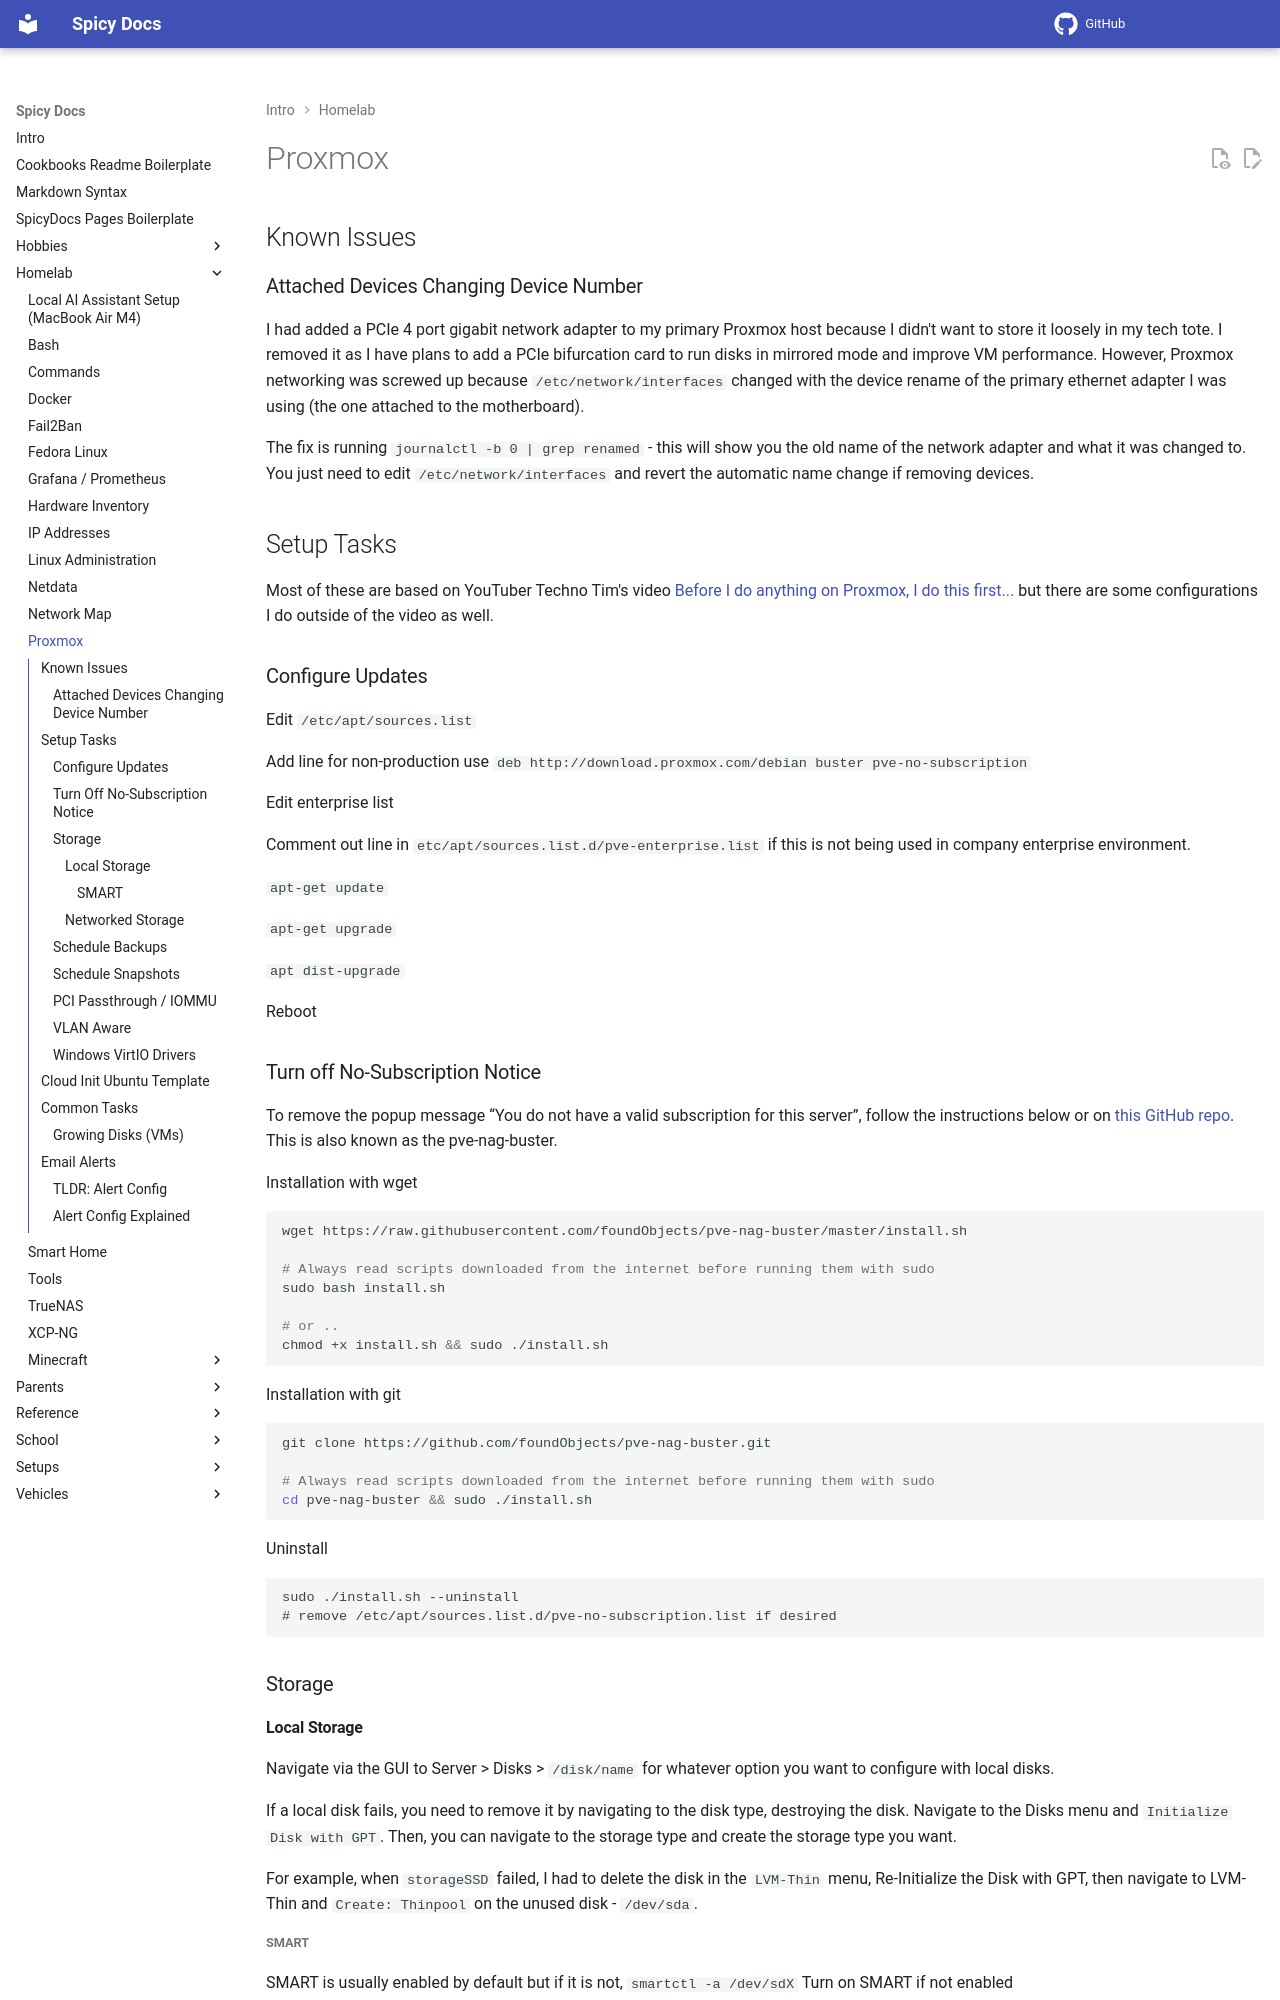

repository: spicyFajitas/cookbooks · page: homelab/proxmox/index.html · generator: mkdocs

# Proxmox

## Known Issues

### Attached Devices Changing Device Number

I had added a PCIe 4 port gigabit network adapter to my primary Proxmox host because I didn't want to store it loosely in my tech tote. I removed it as I have plans to add a PCIe bifurcation card to run disks in mirrored mode and improve VM performance. However, Proxmox networking was screwed up because `/etc/network/interfaces` changed with the device rename of the primary ethernet adapter I was using (the one attached to the motherboard).

The fix is running `journalctl -b 0 | grep renamed` - this will show you the old name of the network adapter and what it was changed to. You just need to edit `/etc/network/interfaces` and revert the automatic name change if removing devices.

## Setup Tasks

Most of these are based on YouTuber Techno Tim's video [Before I do anything on Proxmox, I do this first...](https://www.youtube.com/watch?v=GoZaMgEgrHw) but there are some configurations I do outside of the video as well.

### Configure Updates

Edit `/etc/apt/sources.list`

Add line for non-production use `deb http://download.proxmox.com/debian buster pve-no-subscription`

Edit enterprise list

Comment out line in `etc/apt/sources.list.d/pve-enterprise.list` if this is not being used in company enterprise environment.

`apt-get update`

`apt-get upgrade`

`apt dist-upgrade`

Reboot

### Turn off No-Subscription Notice

To remove the popup message “You do not have a valid subscription for this server”, follow the instructions below or on [this GitHub repo](https://github.com/foundObjects/pve-nag-buster/). This is also known as the pve-nag-buster.

Installation with wget

```bash
wget https://raw.githubusercontent.com/foundObjects/pve-nag-buster/master/install.sh

# Always read scripts downloaded from the internet before running them with sudo
sudo bash install.sh

# or ..
chmod +x install.sh && sudo ./install.sh
```

Installation with git

```bash
git clone https://github.com/foundObjects/pve-nag-buster.git

# Always read scripts downloaded from the internet before running them with sudo
cd pve-nag-buster && sudo ./install.sh
```

Uninstall

```
sudo ./install.sh --uninstall
# remove /etc/apt/sources.list.d/pve-no-subscription.list if desired

```

### Storage

#### Local Storage

Navigate via the GUI to Server > Disks > `/disk/name` for whatever option you want to configure with local disks.

If a local disk fails, you need to remove it by navigating to the disk type, destroying the disk. Navigate to the Disks menu and `Initialize Disk with GPT`. Then, you can navigate to the storage type and create the storage type you want.

For example, when `storageSSD` failed, I had to delete the disk in the `LVM-Thin` menu, Re-Initialize the Disk with GPT, then navigate to LVM-Thin and `Create: Thinpool` on the unused disk - `/dev/sda`.

##### SMART

SMART is usually enabled by default but if it is not, `smartctl -a /dev/sdX` Turn on SMART if not enabled
